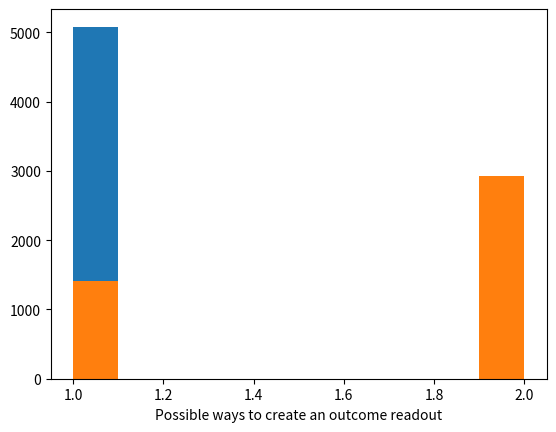

Write the Python code that produced this figure.
import numpy as np
import matplotlib.pyplot as plt
import itertools



#Coumpound counter start from 1
# Helper function for binary translation
def IntegerToBinaryTF(num: int, ls_bn: list)-> list:
    if num >= 2:
        ls_bn=IntegerToBinaryTF(num // 2, ls_bn)
    ls_bn.append(num % 2==1)
    return(ls_bn)


# Function to assigne each compound to its wells
def well_selecter(compound: int, n_wells:int, differentiate=1) -> np.array:
    if differentiate not in [1,2]:
        print('For the moment this code is only able to create well assignments matrices to distinguish up to combinations of 2 active compounds')
        return(-1)
    if differentiate==1:
        ls_bn=[]
        used_wells=IntegerToBinaryTF(compound, ls_bn)
        sel_wells=[False]*(n_wells-len(used_wells))+used_wells
    if differentiate==2:
        for i in range((n_wells-1)//3+1):
            if 0<compound and compound <= n_wells-1-3*i:
                sel_wells=(n_wells-1-3*i-compound)*[False]+[True]+i*3*[False]+[True]+[False]*(compound-1)
                break
            compound=compound-(n_wells-1-3*i)
    return(np.array(sel_wells))
    
def get_ncomp_from_nwells(nwells: int, differentiatie=1) ->int:
    if differentiatie==1:
        return(2**nwells-1)
    if differentiatie==2:
        temp_1=((nwells-2)//3)+1
        temp_2=temp_1-1
        return(nwells*temp_1-(temp_2*(temp_2+1)/2*3+temp_1)) #Some algebra gives this formula


# Function to be called by user to create the compound-wells assignment matrix
# This functions also identifies the minimum nuber of wells needed for the compunds and level of detail (differentiate) selected
def assing_wells_L(n_compounds:int, differentiate=1) -> np.array:

    if differentiate==1:
        n_wells=int(np.ceil(np.log2(n_compounds +1)))
    if differentiate==2:
        tentative=int(np.floor(np.sqrt(6*n_compounds))) #empirical evidence suggest almost this scaling, mathematical proof mught arrive later
        for NW in [tentative-1,tentative,tentative+1]:
            if get_ncomp_from_nwells(NW, differentiatie=2)>=n_compounds:
                n_wells=NW
                break
        
    well_assigner=np.zeros((n_compounds, n_wells))==1
    for i in range(n_compounds):
        well_assigner[i,:]=well_selecter(i+1, n_wells, differentiate)
    return(well_assigner)

def assing_wells_mat(n_compounds:int)->np.array:
    L1=np.ceil(np.sqrt(n_compounds))
    L2=L1-1 if L1*(L1-1)>=n_compounds else L1
    well_assigner=np.zeros((n_compounds, int(L1+L2)))==1
    for i in range(n_compounds):
        cp_id=[int(i//L1), int(L1+i % L1)]
        well_assigner[i,cp_id]=True
    return(well_assigner)


# Helper function to actually implement the experiment
def from_well_get_compuonds(well:int, well_assigner: np.array)->np.array :
    return(np.array(np.where(well_assigner[:,well-1]))[0]+1)

def from_compound_get_wells(compound: int, well_assigner: np.array)-> np.array:
    return(np.array(np.where(well_assigner[compound-1,:]))[1]+1)

# Consistency check

def is_consistent(well_assigner:np.array, differentiate:int) -> list:
    n_comp=well_assigner.shape[0]
    if differentiate==1:
        full_well_assigner=well_assigner.copy()
    if differentiate==2:
        n_perms=int(n_comp*(n_comp-1)/2+n_comp)
        full_well_assigner=np.zeros((n_perms, well_assigner.shape[1]))==1
        full_well_assigner[-n_comp:,:]=well_assigner.copy()
        for i, j in enumerate(itertools.combinations(np.arange(well_assigner.shape[0]),2)):
            k,l=j
            full_well_assigner[i,:]=well_assigner[k,:]+well_assigner[l,:]
    if differentiate==3:
        n_perms=int(n_comp*(n_comp-1)*(n_comp-2)/6+n_comp*(n_comp-1)/2+n_comp)
        n3=int(n_comp*(n_comp-1)*(n_comp-2)/6)
        full_well_assigner=np.zeros((n_perms, well_assigner.shape[1]))==1
        full_well_assigner[-n_comp:,:]=well_assigner.copy()
        for i, j in enumerate(itertools.combinations(np.arange(well_assigner.shape[0]),3)):
            k,l,m=j
            full_well_assigner[i,:]=well_assigner[k,:]+well_assigner[l,:]+well_assigner[m,:]
        for i, j in enumerate(itertools.combinations(np.arange(well_assigner.shape[0]),2)):
            k,l=j
            full_well_assigner[i+n3,:]=well_assigner[k,:]+well_assigner[l,:]
    if np.unique(full_well_assigner, axis=0).shape[0]<full_well_assigner.shape[0]:
        _, counts=np.unique(full_well_assigner, axis=0, return_counts=True)
        return(False, full_well_assigner, counts)
    elif np.unique(full_well_assigner, axis=0).shape[0]==full_well_assigner.shape[0]:
        return(True,full_well_assigner, counts)
    else:
        return("Something is fishy")
        

 

# Select number of compuonds and make the well assigner
NC=120
WA=assing_wells_L(NC,differentiate=2)

#check shape for consitency
WA.shape

#Print where a compound goes 
cp=np.random.randint(1,WA.shape[0]+1,1)
well_cp=from_compound_get_wells(cp,WA)
print('Compound', cp, 'needs to be in wells', well_cp)

# Get all compounds for a well
wl=np.random.randint(1,WA.shape[1]+1,1)
cp_well=from_well_get_compuonds(wl,WA)
print('In well', wl, 'need to go compunds', cp_well)

# Check answer ambiguity
tf, WAS, countss= is_consistent(WA, 2)

#Plot ambiguity
plt.hist(countss)
plt.xlabel('Possible ways to create an outcome readout')
plt.show()

pr1=np.sum(countss[countss>1])/np.sum(countss)
pr2=1-np.sum(countss[countss==1])/len(countss)
print('with this assignment method from',np.round(pr2*100) ,'to', np.round(pr1*100),'% of outcomes will lead to an ambiguous interpretation')

WAM=assing_wells_mat(120)

WAM.shape

tf, WAT, countsm= is_consistent(WAM, 2)

plt.hist(countsm)
plt.xlabel('Possible ways to create an outcome readout')
plt.show()

pr1=np.sum(countsm[countsm>1])/np.sum(countsm)
pr2=1-np.sum(countsm[countsm==1])/len(countsm)
print('with this assignment method from',np.round(pr2*100) ,'to', np.round(pr1*100),'% of outcomes will lead to an ambiguous interpretation')

cp=np.random.randint(1,WA.shape[0]+1,1)
well_cp=from_compound_get_wells(cp,WA)
print('Compound', cp, 'needs to be in wells', well_cp)
    

wl=np.random.randint(1,WA.shape[1]+1,1)
cp_well=from_well_get_compuonds(wl,WA)
print('In well', wl, 'need to go compunds', cp_well)
